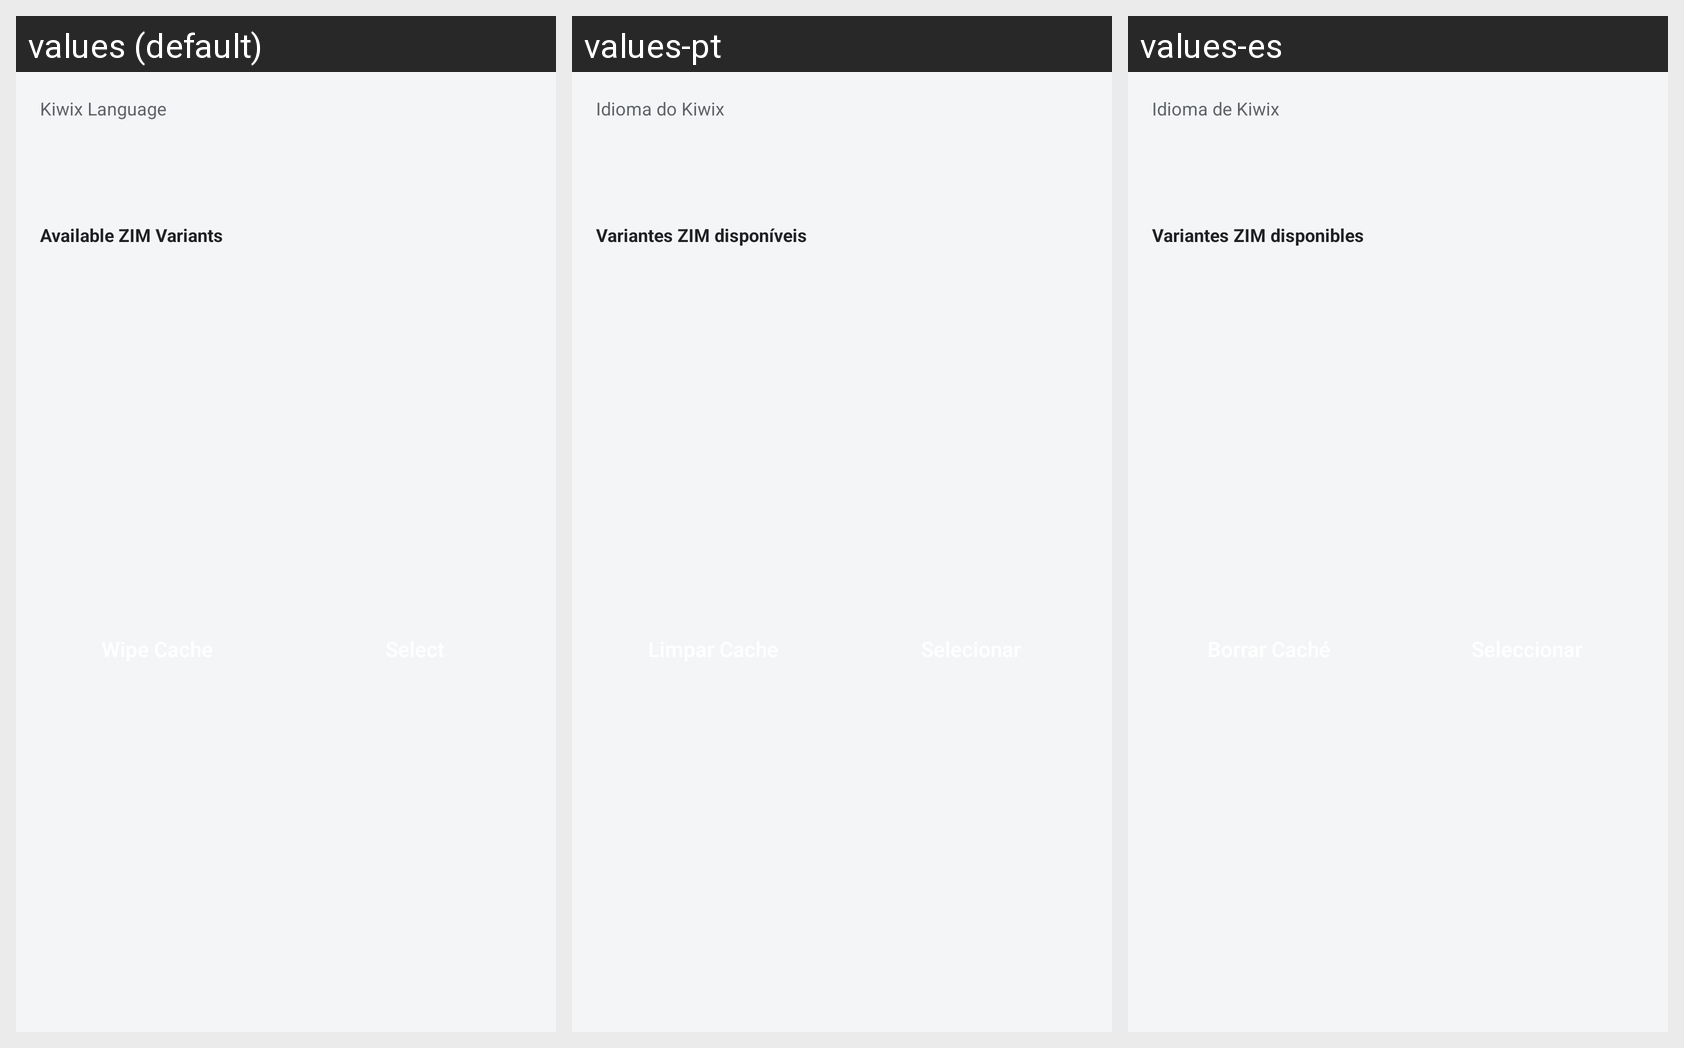

For this localized Android screen grid, give each drawn string resource with its value in every locale shown.
Android screen res/layout/dialog_install_planner_settings.xml rendered under 3 locales, left to right: values (default), values-pt, values-es. Device: Nexus 5 (rendered at 1080×1920; each locale shown at half size, 540×960, under a caption strip naming it); theme Theme.IIABController.
Other locales in the repository, not shown: values-fr, values-hi, values-ru-rRU.
Strings drawn on this screen, with the default value and each locale's value (text and hints the layout hard-codes, and strings that could not be matched under every locale, appear in the picture but are not listed):

kiwix_dialog_lang_label
  values: Kiwix Language
  values-pt: Idioma do Kiwix
  values-es: Idioma de Kiwix

kiwix_dialog_variants_label
  values: Available ZIM Variants
  values-pt: Variantes ZIM disponíveis
  values-es: Variantes ZIM disponibles
